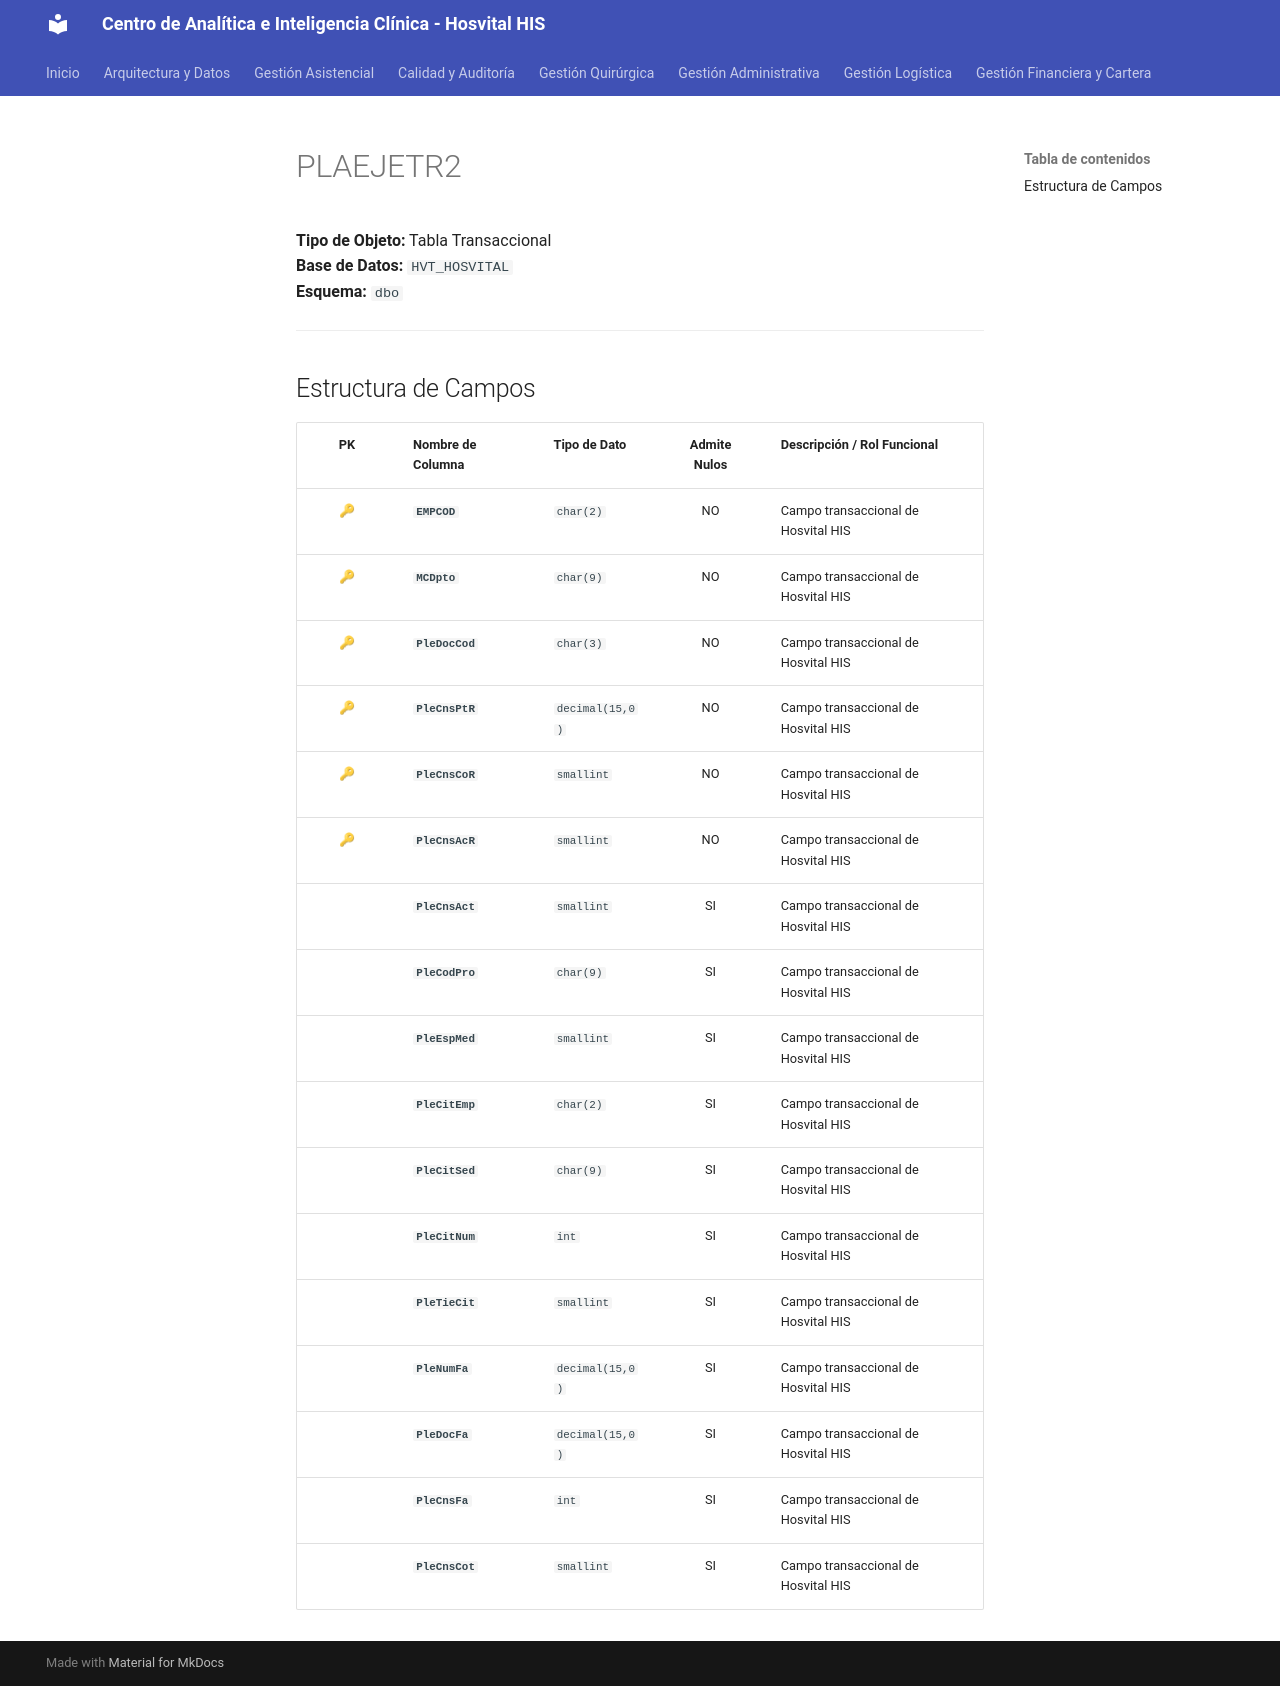

repository: SoporteSaludtech/superset-docs · page: diccionario-general/PLAEJETR2/index.html · generator: mkdocs

# PLAEJETR2

**Tipo de Objeto:** Tabla Transaccional  
**Base de Datos:** `HVT_HOSVITAL`  
**Esquema:** `dbo`

---

## Estructura de Campos

| PK | Nombre de Columna | Tipo de Dato | Admite Nulos | Descripción / Rol Funcional |
| :-: | :--- | :--- | :-: | :--- |
| 🔑 | **`EMPCOD`** | `char(2)` | NO | Campo transaccional de Hosvital HIS |
| 🔑 | **`MCDpto`** | `char(9)` | NO | Campo transaccional de Hosvital HIS |
| 🔑 | **`PleDocCod`** | `char(3)` | NO | Campo transaccional de Hosvital HIS |
| 🔑 | **`PleCnsPtR`** | `decimal(15,0)` | NO | Campo transaccional de Hosvital HIS |
| 🔑 | **`PleCnsCoR`** | `smallint` | NO | Campo transaccional de Hosvital HIS |
| 🔑 | **`PleCnsAcR`** | `smallint` | NO | Campo transaccional de Hosvital HIS |
|  | **`PleCnsAct`** | `smallint` | SI | Campo transaccional de Hosvital HIS |
|  | **`PleCodPro`** | `char(9)` | SI | Campo transaccional de Hosvital HIS |
|  | **`PleEspMed`** | `smallint` | SI | Campo transaccional de Hosvital HIS |
|  | **`PleCitEmp`** | `char(2)` | SI | Campo transaccional de Hosvital HIS |
|  | **`PleCitSed`** | `char(9)` | SI | Campo transaccional de Hosvital HIS |
|  | **`PleCitNum`** | `int` | SI | Campo transaccional de Hosvital HIS |
|  | **`PleTieCit`** | `smallint` | SI | Campo transaccional de Hosvital HIS |
|  | **`PleNumFa`** | `decimal(15,0)` | SI | Campo transaccional de Hosvital HIS |
|  | **`PleDocFa`** | `decimal(15,0)` | SI | Campo transaccional de Hosvital HIS |
|  | **`PleCnsFa`** | `int` | SI | Campo transaccional de Hosvital HIS |
|  | **`PleCnsCot`** | `smallint` | SI | Campo transaccional de Hosvital HIS |
